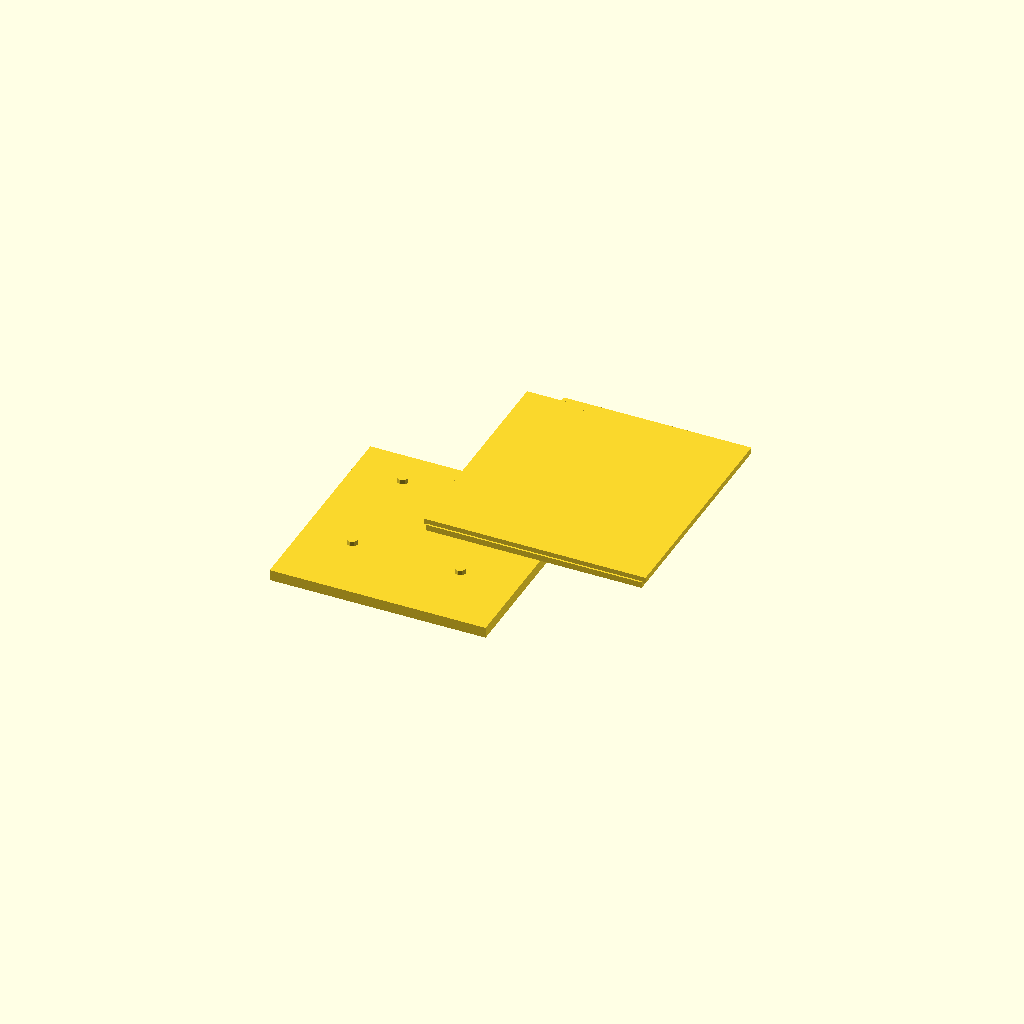
Cell 1: the model at its default parameters.
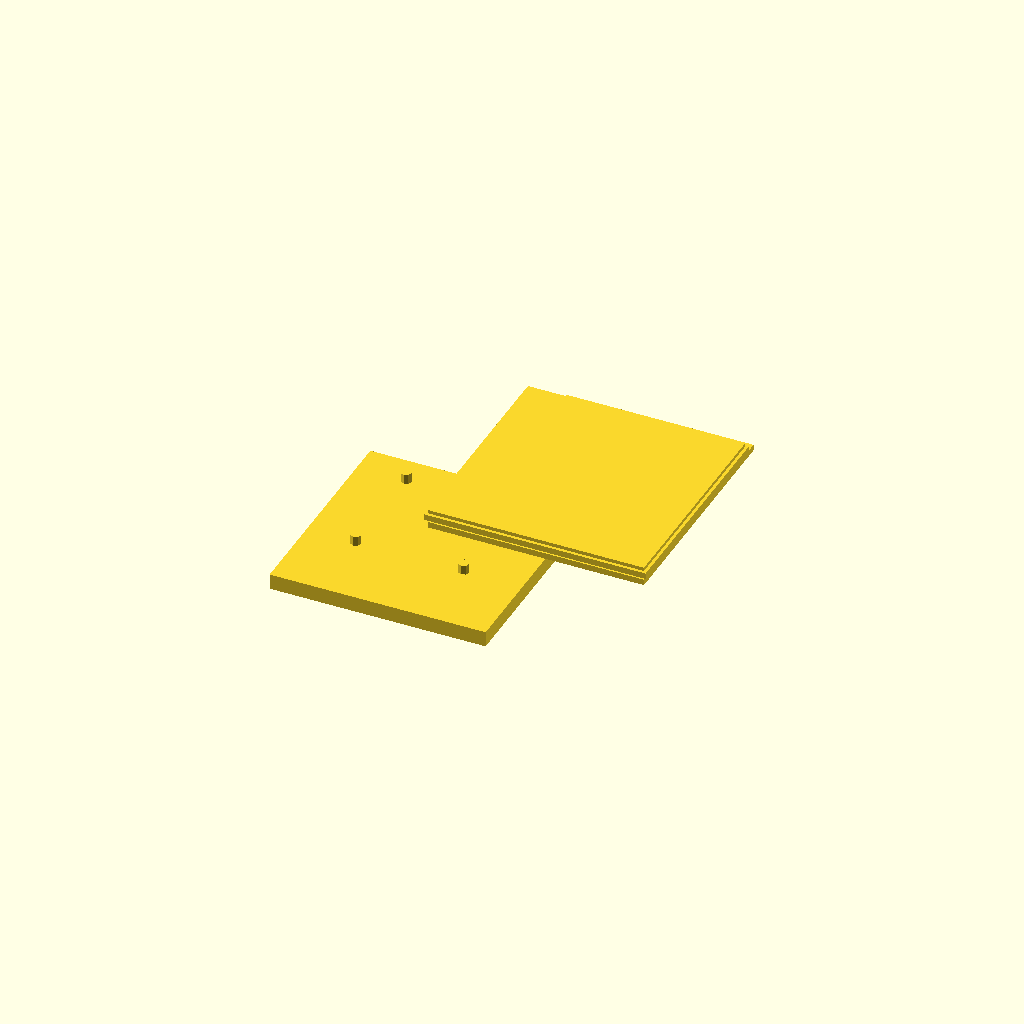
Cell 2: the same model with top_plate_thickness = 4.
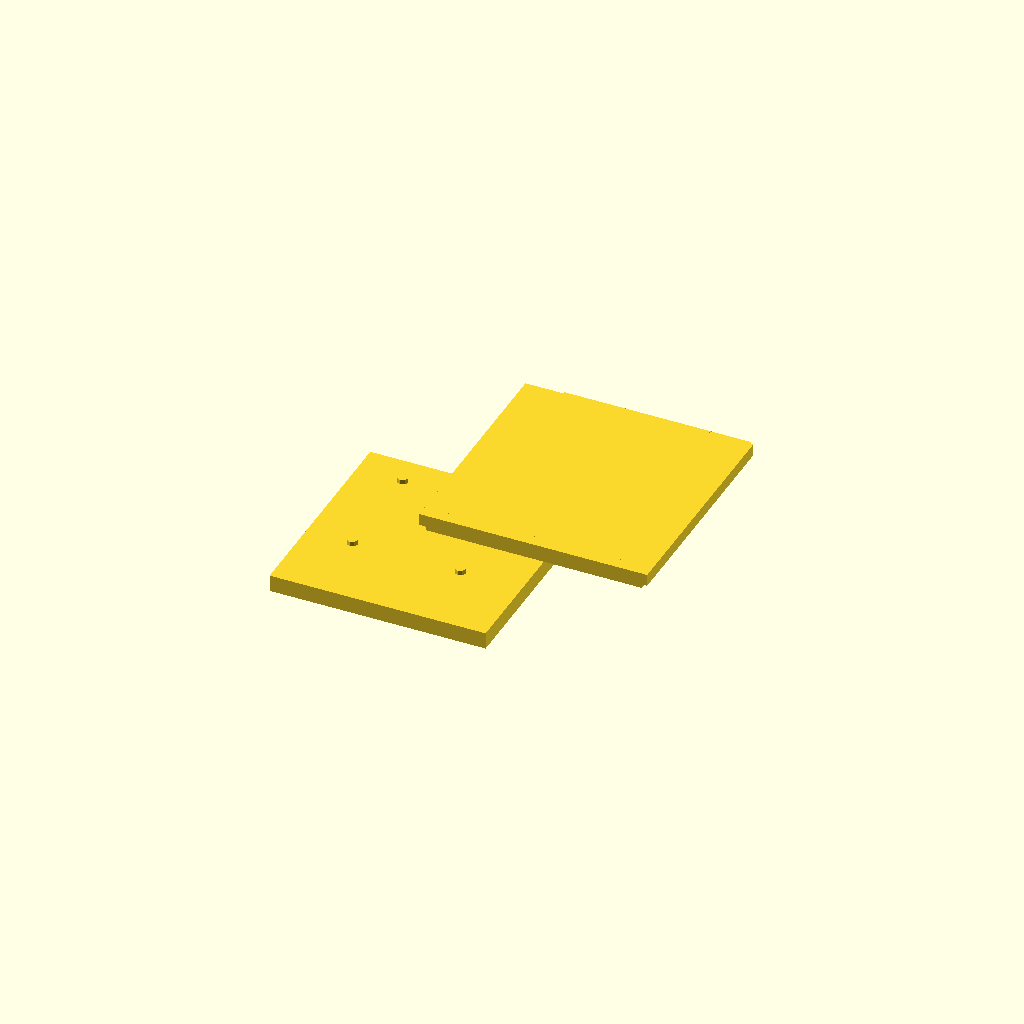
Cell 3: wall_thickness = 5 (everything else at default).
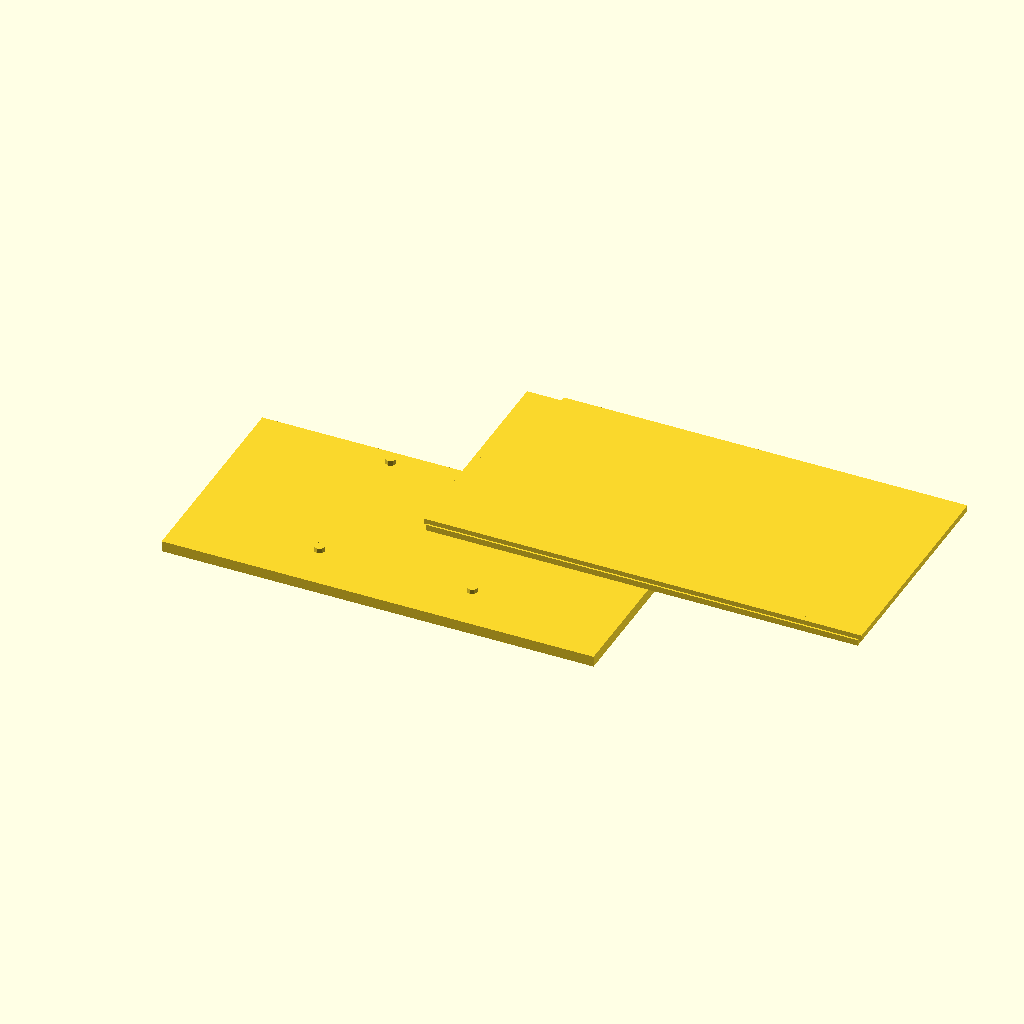
Cell 4: outer_size_x = 180 (everything else at default).
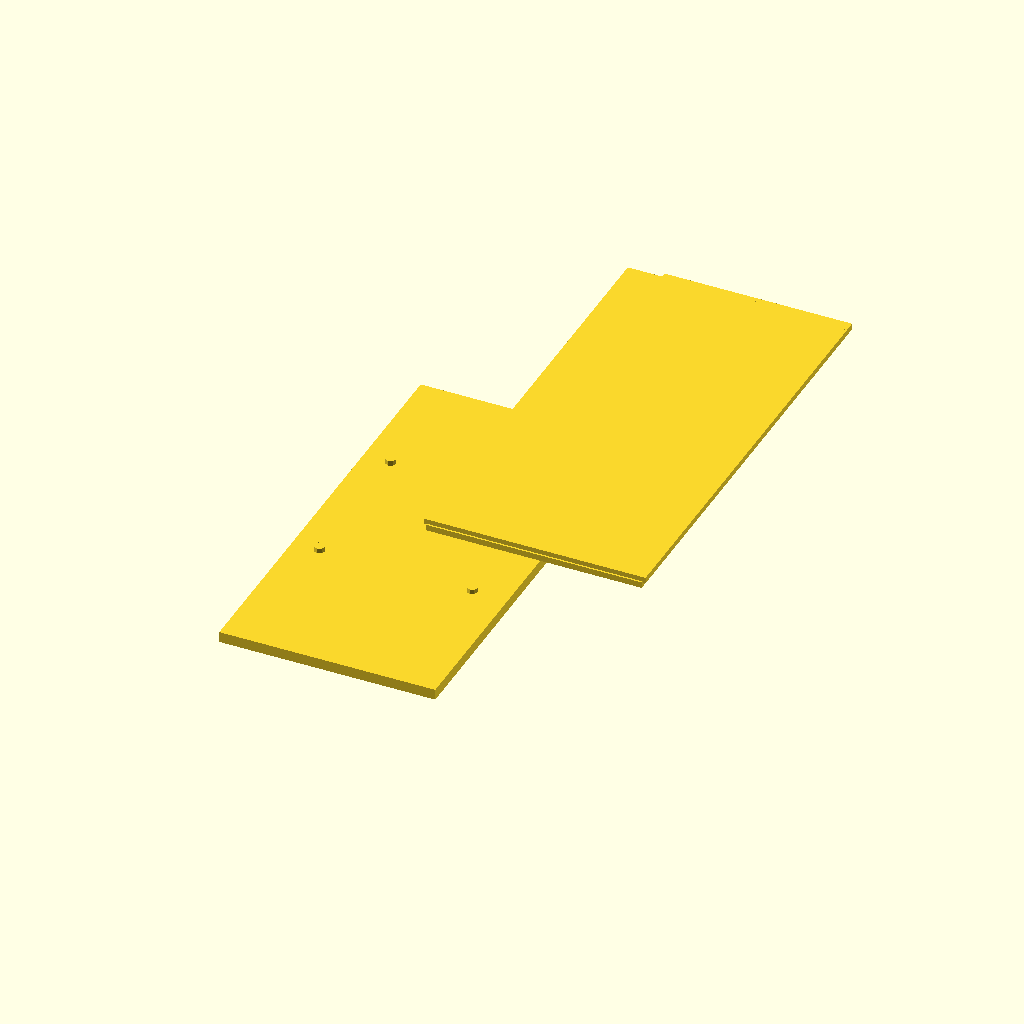
Cell 5: outer_size_y = 180 (everything else at default).
One fixed orthographic camera (rotation 55°, 0°, 25°; colour scheme Cornfield) for every cell.
Source of the model, bench/results/main/code/llama3.2_3b/stirrer_fan_housing_s0_a1.scad:
// Dimensions in mm
top_plate_thickness = 2;
wall_thickness = 2.5;
outer_size_x = 90;
outer_size_y = 90;
hole_diameter = 4.5;
screw_pattern_square_side = sqrt((outer_size_x / 2) * (outer_size_y / 2));
power_cable_notch_width = 12;
power_cable_notch_depth = 8;

// Top plate
translate([0, 0, top_plate_thickness])
    linear_extrude(top_plate_thickness)
        polygon(points=[[0, 0], [outer_size_x, 0], [outer_size_x, outer_size_y], [0, outer_size_y]]);

// Walls
for (x = [-wall_thickness/2, wall_thickness/2]) {
    for (y = [-wall_thickness/2, wall_thickness/2]) {
        translate([x, y, top_plate_thickness])
            linear_extrude(wall_thickness)
                polygon(points=[[0, 0], [outer_size_x, 0], [outer_size_x, outer_size_y], [0, outer_size_y]]);
    }
}

// Power cable notch
for (y = [-power_cable_notch_depth/2, power_cable_notch_depth/2]) {
    translate([0, y + top_plate_thickness])
        linear_extrude(wall_thickness)
            polygon(points=[[0, 0], [outer_size_x, 0], [outer_size_x, outer_size_y], [power_cable_notch_width, outer_size_y]]);
}

// M4 screw holes
for (x = [-screw_pattern_square_side/2, screw_pattern_square_side/2]) {
    for (y = [-screw_pattern_square_side/2, screw_pattern_square_side/2]) {
        translate([x + top_plate_thickness/2, y + top_plate_thickness/2])
            linear_extrude(top_plate_thickness)
                circle(r=hole_diameter/2);
    }
}

// Mirror to flip the model
mirror([0, 0, -1])
    // Fan mounting holes are at the bottom of the box, so we need to mirror this part as well
    translate([-outer_size_x/2, -outer_size_y/2, top_plate_thickness + wall_thickness])
        linear_extrude(top_plate_thickness + wall_thickness)
            polygon(points=[[0, 0], [outer_size_x, 0], [outer_size_x, outer_size_y], [0, outer_size_y]]);
Customizer parameters (derived from the source; name, type, default, range or options):
top_plate_thickness: number, default 2
wall_thickness: number, default 2.5
outer_size_x: number, default 90
outer_size_y: number, default 90
hole_diameter: number, default 4.5
power_cable_notch_width: number, default 12
power_cable_notch_depth: number, default 8
